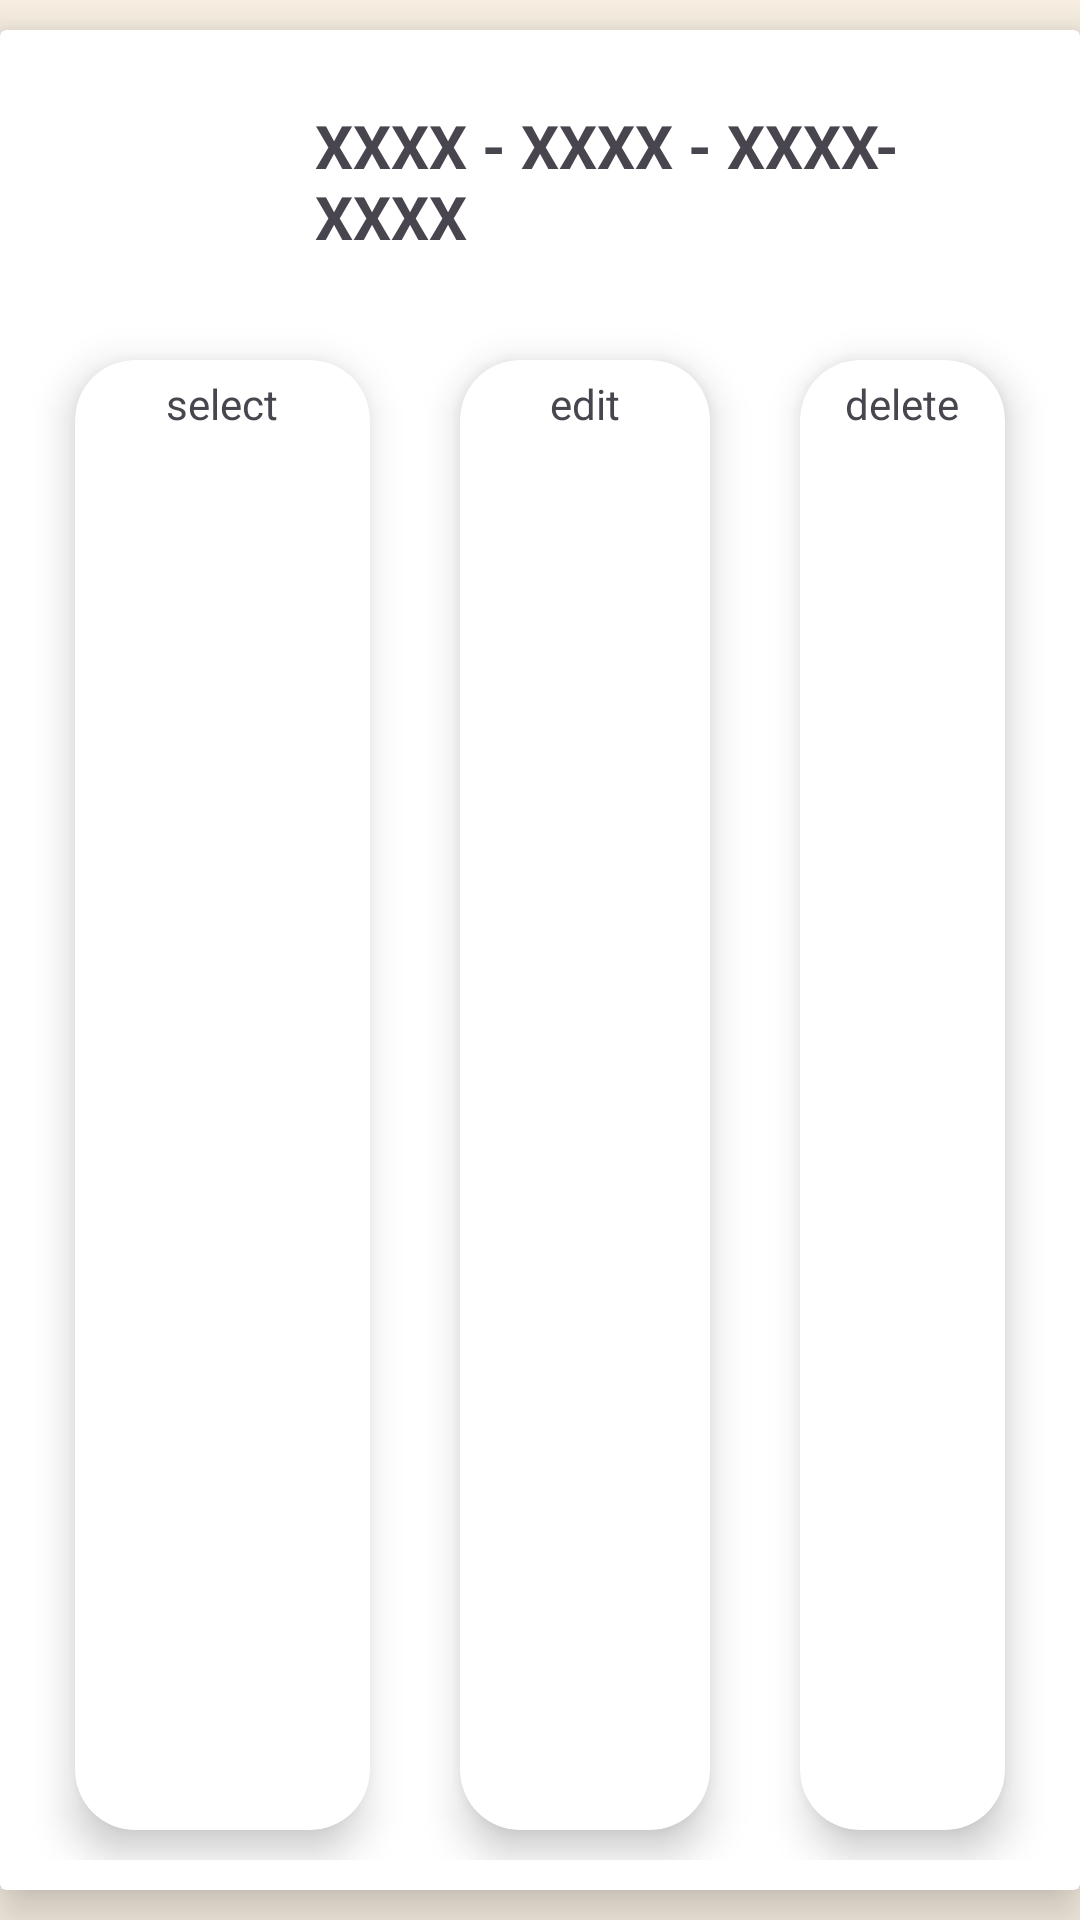

The Android layout XML behind this screen, and the referenced resources:
<!-- AndroidManifest.xml: application theme Theme.CupcakeApp -->
<!-- res/layout/card_view.xml -->
<?xml version="1.0" encoding="utf-8"?>
<LinearLayout xmlns:android="http://schemas.android.com/apk/res/android"
    android:layout_width="match_parent"
    android:layout_height="wrap_content"
    xmlns:app="http://schemas.android.com/apk/res-auto"
    android:orientation="vertical"
    android:background="@color/old_lace">

    <androidx.cardview.widget.CardView
        android:layout_width="match_parent"
        android:layout_height="match_parent"
        android:layout_marginTop="10dp"
        android:layout_marginBottom="10dp"
        app:cardElevation="10dp">

        <LinearLayout
            android:layout_width="match_parent"
            android:layout_height="match_parent"
            android:orientation="vertical"
            android:padding="10dp">

            <LinearLayout
                android:layout_width="match_parent"
                android:layout_height="wrap_content"
                android:orientation="horizontal">

                <ImageView
                    android:id="@+id/imageView4"
                    android:layout_width="75dp"
                    android:layout_height="75dp"
                    android:layout_marginStart="10dp"
                    android:scaleType="centerCrop"
                    app:srcCompat="@drawable/securepayment" />

                <LinearLayout
                    android:layout_width="match_parent"
                    android:layout_height="match_parent"
                    android:layout_weight="1"
                    android:orientation="vertical">


                    <TextView
                        android:id="@+id/CVNumber"
                        android:layout_width="match_parent"
                        android:layout_height="wrap_content"
                        android:text="XXXX - XXXX - XXXX- XXXX"
                        android:textStyle="bold"
                        android:textSize="20sp"
                        android:layout_marginStart="10dp"
                        android:layout_marginTop="15dp"
                        android:layout_marginBottom="15dp"/>

                    <TextView
                        android:id="@+id/CVDate"
                        android:layout_width="match_parent"
                        android:layout_height="wrap_content"
                        android:text="DD/MM"
                        android:textSize="15dp"
                        android:layout_marginStart="10dp"/>

                </LinearLayout>
            </LinearLayout>

            <LinearLayout
                android:layout_width="match_parent"
                android:layout_height="match_parent"
                android:orientation="horizontal"
                android:layout_marginTop="15dp"
                >

                <androidx.cardview.widget.CardView
                    android:layout_width="match_parent"
                    android:layout_height="match_parent"
                    android:layout_weight="1"
                    android:layout_marginStart="15dp"
                    android:layout_marginBottom="10dp"
                    app:cardElevation="8dp"
                    android:layout_marginTop="10dp"
                    app:cardCornerRadius="20dp">

                    <TextView
                        android:id="@+id/selectButton"
                        android:layout_width="match_parent"
                        android:layout_height="match_parent"
                        android:layout_weight="1"
                        android:text="select"
                        android:paddingTop="5dp"
                        android:paddingBottom="5dp"
                        android:textAlignment="center"/>
                </androidx.cardview.widget.CardView>

                <androidx.cardview.widget.CardView
                    android:layout_width="match_parent"
                    android:layout_height="match_parent"
                    android:layout_weight="1"
                    android:layout_marginStart="30dp"
                    android:layout_marginBottom="10dp"
                    app:cardElevation="8dp"
                    android:layout_marginTop="10dp"
                    app:cardCornerRadius="20dp">

                    <TextView
                        android:id="@+id/editButton"
                        android:layout_width="match_parent"
                        android:layout_height="match_parent"
                        android:layout_weight="1"
                        android:text="edit"
                        android:paddingTop="5dp"
                        android:paddingBottom="5dp"
                        android:textAlignment="center"/>
                </androidx.cardview.widget.CardView>

                <androidx.cardview.widget.CardView
                    android:layout_width="match_parent"
                    android:layout_height="match_parent"
                    android:layout_weight="1"
                    android:layout_marginStart="30dp"
                    android:layout_marginBottom="10dp"
                    app:cardElevation="8dp"
                    android:layout_marginTop="10dp"
                    app:cardCornerRadius="20dp"
                    android:layout_marginEnd="15dp">

                    <TextView
                        android:id="@+id/deleteButton"
                        android:layout_width="match_parent"
                        android:layout_height="match_parent"
                        android:layout_weight="1"
                        android:text="delete"
                        android:paddingTop="5dp"
                        android:paddingBottom="5dp"
                        android:textAlignment="center"/>
                </androidx.cardview.widget.CardView>


            </LinearLayout>
        </LinearLayout>
    </androidx.cardview.widget.CardView>
</LinearLayout>
<!-- resources referenced by this layout -->
<resources>
  <color name="old_lace">#FAF1E4</color>
  <style name="Theme.CupcakeApp" parent="Base.Theme.CupcakeApp" />
  <style name="Base.Theme.CupcakeApp" parent="Theme.Material3.DayNight.NoActionBar">
          
          
      </style>
</resources>
